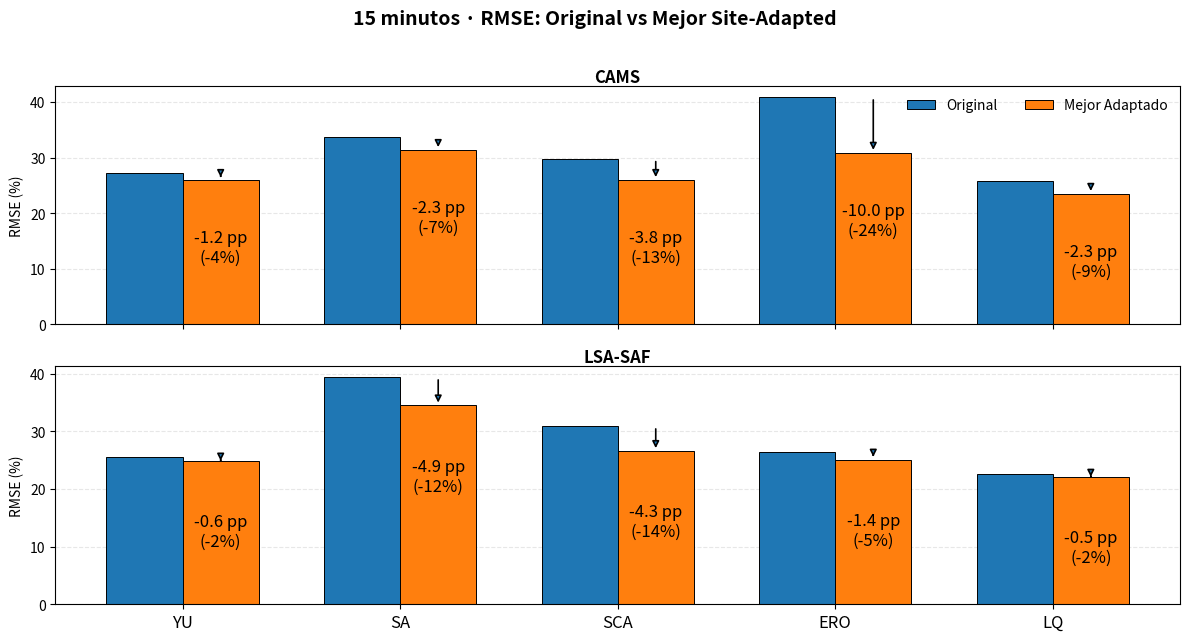
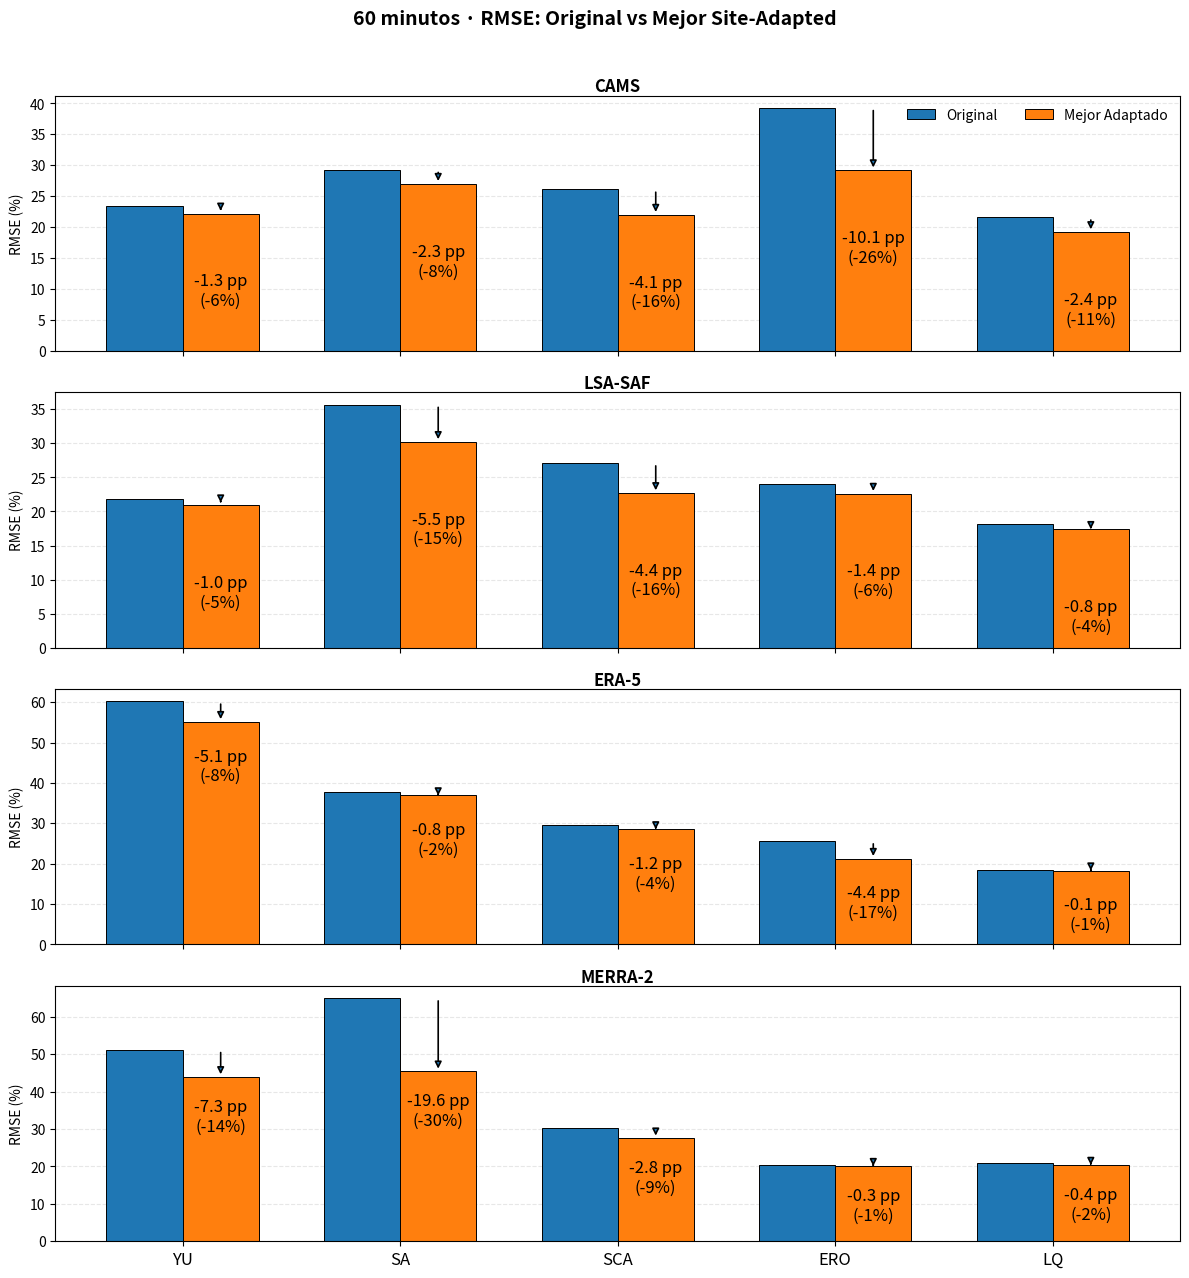

Source code (Python) for these figures, in order:
# -*- coding: utf-8 -*-
"""
Figuras para tesis: impacto de la site adaptation en métricas (MBE, MAE, RMSE)
sobre series de GHI a 15 minutos y 60 minutos.

Diseño:
1) Heatmaps por resolución (15 min y 60 min) que muestran la mejora relativa (%)
   en MAE y RMSE por sitio y dataset base, comparando el mejor adaptado vs. el original.
   (Verde = mejora; Rojo = empeora)
2) Barras comparativas (original vs mejor adaptado) por sitio y dataset base,
   con anotaciones de cambio absoluto (p.p.) y relativo (%).

Librerías: solo matplotlib/numpy/pandas (sin seaborn).
"""

import numpy as np
import pandas as pd
import matplotlib.pyplot as plt
from itertools import product

# ----------------------------
# 1) DATOS (copiados de las tablas del usuario)
# ----------------------------
SITES = ["YU", "SA", "SCA", "ERO", "LQ"]
DATASETS_15 = ["CAMS", "LSA-SAF"]
DATASETS_60 = ["CAMS", "LSA-SAF", "ERA-5", "MERRA-2"]

# Métricas originales (sin site adaptation) -------------- #
# Resolución: 15 minutos
orig_15 = {
    "CAMS": {
        "YU":  {"MBE": -0.2, "MAE": 17.4, "RMSE": 27.2},
        "SA":  {"MBE":  3.9, "MAE": 23.4, "RMSE": 33.7},
        "SCA": {"MBE":  2.6, "MAE": 21.8, "RMSE": 29.8},
        "ERO": {"MBE": -23.6,"MAE": 27.6, "RMSE": 40.9},
        "LQ":  {"MBE": -6.9, "MAE": 16.5, "RMSE": 25.8},
    },
    "LSA-SAF": {
        "YU":  {"MBE":  7.6, "MAE": 16.5, "RMSE": 25.5},
        "SA":  {"MBE": 17.9, "MAE": 27.4, "RMSE": 39.4},
        "SCA": {"MBE": 13.1, "MAE": 22.2, "RMSE": 30.9},
        "ERO": {"MBE": -7.7, "MAE": 16.2, "RMSE": 26.5},
        "LQ":  {"MBE":  4.0, "MAE": 12.6, "RMSE": 22.6},
    },
}

# Resolución: horaria (60 minutos)
orig_60 = {
    "CAMS": {
        "YU":  {"MBE": -0.2, "MAE": 15.3, "RMSE": 23.5},
        "SA":  {"MBE":  4.0, "MAE": 20.9, "RMSE": 29.3},
        "SCA": {"MBE":  3.0, "MAE": 19.7, "RMSE": 26.1},
        "ERO": {"MBE": -23.6,"MAE": 26.6, "RMSE": 39.3},
        "LQ":  {"MBE": -4.8, "MAE": 14.5, "RMSE": 21.6},
    },
    "LSA-SAF": {
        "YU":  {"MBE":  7.6, "MAE": 14.5, "RMSE": 21.9},
        "SA":  {"MBE": 17.9, "MAE": 25.3, "RMSE": 35.7},
        "SCA": {"MBE": 13.3, "MAE": 20.3, "RMSE": 27.1},
        "ERO": {"MBE": -7.7, "MAE": 14.8, "RMSE": 24.0},
        "LQ":  {"MBE":  4.8, "MAE": 10.9, "RMSE": 18.2},
    },
    "ERA-5": {
        "YU":  {"MBE": -4.0, "MAE": 43.5, "RMSE": 60.2},
        "SA":  {"MBE":  9.4, "MAE": 27.1, "RMSE": 37.7},
        "SCA": {"MBE":  1.9, "MAE": 20.2, "RMSE": 29.7},
        "ERO": {"MBE": -14.0,"MAE": 19.3, "RMSE": 25.6},
        "LQ":  {"MBE": -0.8, "MAE": 11.3, "RMSE": 18.4},
    },
    "MERRA-2": {
        "YU":  {"MBE": 25.0, "MAE": 33.6, "RMSE": 51.2},
        "SA":  {"MBE": 43.4, "MAE": 48.3, "RMSE": 65.0},
        "SCA": {"MBE": 10.9, "MAE": 21.7, "RMSE": 30.3},
        "ERO": {"MBE": -3.8, "MAE": 13.1, "RMSE": 20.4},
        "LQ":  {"MBE":  1.4, "MAE": 13.4, "RMSE": 20.8},
    },
}

# Métricas adaptadas (site adaptation) -------------- #
# 15 minutos
adapt_15 = {
    "CAMS": {
        "SLR": {
            "YU":  {"MBE": -0.9, "MAE": 17.1, "RMSE": 26.4},
            "SA":  {"MBE":  3.8, "MAE": 21.3, "RMSE": 31.5},
            "SCA": {"MBE": -1.5, "MAE": 18.4, "RMSE": 26.0},
            "ERO": {"MBE":  2.5, "MAE": 24.8, "RMSE": 31.5},
            "LQ":  {"MBE":  2.1, "MAE": 15.9, "RMSE": 23.5},
        },
        "MLP": {
            "YU":  {"MBE": -4.4, "MAE": 17.7, "RMSE": 26.2},
            "SA":  {"MBE":  4.8, "MAE": 21.4, "RMSE": 31.6},
            "SCA": {"MBE":  7.7, "MAE": 17.8, "RMSE": 27.7},
            "ERO": {"MBE":  0.5, "MAE": 24.1, "RMSE": 31.2},
            "LQ":  {"MBE":  9.1, "MAE": 19.4, "RMSE": 25.6},
        },
        "XGB": {
            "YU":  {"MBE": -1.3, "MAE": 17.1, "RMSE": 26.0},
            "SA":  {"MBE":  3.8, "MAE": 21.4, "RMSE": 31.4},
            "SCA": {"MBE": -1.8, "MAE": 18.9, "RMSE": 26.2},
            "ERO": {"MBE":  2.5, "MAE": 23.9, "RMSE": 30.9},
            "LQ":  {"MBE":  2.2, "MAE": 15.9, "RMSE": 23.5},
        },
    },
    "LSA-SAF": {
        "SLR": {
            "YU":  {"MBE": -5.5, "MAE": 18.4, "RMSE": 25.0},
            "SA":  {"MBE":  4.4, "MAE": 23.9, "RMSE": 34.6},
            "SCA": {"MBE":  1.0, "MAE": 18.0, "RMSE": 26.7},
            "ERO": {"MBE":  2.7, "MAE": 17.1, "RMSE": 25.4},
            "LQ":  {"MBE":  2.2, "MAE": 12.9, "RMSE": 22.3},
        },
        "MLP": {
            "YU":  {"MBE": -7.1, "MAE": 18.6, "RMSE": 25.0},
            "SA":  {"MBE":  4.5, "MAE": 23.6, "RMSE": 34.5},
            "SCA": {"MBE":  5.9, "MAE": 18.4, "RMSE": 26.6},
            "ERO": {"MBE":  2.5, "MAE": 17.0, "RMSE": 25.3},
            "LQ":  {"MBE": -0.4, "MAE": 13.6, "RMSE": 22.1},
        },
        "XGB": {
            "YU":  {"MBE": -6.0, "MAE": 18.2, "RMSE": 24.9},
            "SA":  {"MBE":  4.3, "MAE": 23.9, "RMSE": 34.6},
            "SCA": {"MBE":  0.5, "MAE": 18.6, "RMSE": 27.0},
            "ERO": {"MBE":  2.4, "MAE": 17.2, "RMSE": 25.1},
            "LQ":  {"MBE":  2.3, "MAE": 13.1, "RMSE": 22.3},
        },
    },
}

# 60 minutos
adapt_60 = {
    "CAMS": {
        "SLR": {
            "YU":  {"MBE": -1.3, "MAE": 14.7, "RMSE": 22.7},
            "SA":  {"MBE":  3.5, "MAE": 18.5, "RMSE": 27.0},
            "SCA": {"MBE": -1.7, "MAE": 15.9, "RMSE": 22.0},
            "ERO": {"MBE":  2.1, "MAE": 23.4, "RMSE": 29.6},
            "LQ":  {"MBE":  2.6, "MAE": 13.8, "RMSE": 19.4},
        },
        "MLP": {
            "YU":  {"MBE": -4.9, "MAE": 16.2, "RMSE": 23.0},
            "SA":  {"MBE":  4.3, "MAE": 18.6, "RMSE": 27.2},
            "SCA": {"MBE": -4.0, "MAE": 16.6, "RMSE": 22.4},
            "ERO": {"MBE":  3.8, "MAE": 23.5, "RMSE": 29.5},
            "LQ":  {"MBE": -0.5, "MAE": 13.0, "RMSE": 19.2},
        },
        "XGB": {
            "YU":  {"MBE": -1.6, "MAE": 14.8, "RMSE": 22.2},
            "SA":  {"MBE":  3.4, "MAE": 18.9, "RMSE": 27.1},
            "SCA": {"MBE": -2.4, "MAE": 16.6, "RMSE": 22.4},
            "ERO": {"MBE":  2.1, "MAE": 22.8, "RMSE": 29.2},
            "LQ":  {"MBE":  2.7, "MAE": 13.9, "RMSE": 19.6},
        },
    },
    "LSA-SAF": {
        "SLR": {
            "YU":  {"MBE": -5.5, "MAE": 16.0, "RMSE": 21.2},
            "SA":  {"MBE":  4.3, "MAE": 21.2, "RMSE": 30.5},
            "SCA": {"MBE":  1.1, "MAE": 15.6, "RMSE": 22.7},
            "ERO": {"MBE":  2.5, "MAE": 15.7, "RMSE": 22.8},
            "LQ":  {"MBE":  0.3, "MAE": 10.6, "RMSE": 17.4},
        },
        "MLP": {
            "YU":  {"MBE": -5.4, "MAE": 15.4, "RMSE": 20.9},
            "SA":  {"MBE":  2.5, "MAE": 21.4, "RMSE": 30.2},
            "SCA": {"MBE":  8.3, "MAE": 16.1, "RMSE": 24.1},
            "ERO": {"MBE":  9.6, "MAE": 19.4, "RMSE": 24.6},
            "LQ":  {"MBE": -3.8, "MAE": 12.1, "RMSE": 17.8},
        },
        "XGB": {
            "YU":  {"MBE": -6.1, "MAE": 16.0, "RMSE": 21.3},
            "SA":  {"MBE":  4.1, "MAE": 21.4, "RMSE": 30.6},
            "SCA": {"MBE":  0.0, "MAE": 16.9, "RMSE": 23.4},
            "ERO": {"MBE":  2.2, "MAE": 15.9, "RMSE": 22.6},
            "LQ":  {"MBE":  0.2, "MAE": 10.9, "RMSE": 17.4},
        },
    },
    "ERA-5": {
        "SLR": {
            "YU":  {"MBE":  1.2, "MAE": 44.0, "RMSE": 55.1},
            "SA":  {"MBE":  6.4, "MAE": 26.5, "RMSE": 36.9},
            "SCA": {"MBE": -6.4, "MAE": 20.1, "RMSE": 29.1},
            "ERO": {"MBE": -0.6, "MAE": 15.4, "RMSE": 21.4},
            "LQ":  {"MBE":  2.1, "MAE": 11.6, "RMSE": 18.4},
        },
        "MLP": {
            "YU":  {"MBE":  0.2, "MAE": 43.7, "RMSE": 55.1},
            "SA":  {"MBE":  9.6, "MAE": 27.1, "RMSE": 37.6},
            "SCA": {"MBE": -1.8, "MAE": 19.0, "RMSE": 28.5},
            "ERO": {"MBE": -7.5, "MAE": 16.7, "RMSE": 23.1},
            "LQ":  {"MBE":  0.1, "MAE": 11.3, "RMSE": 18.3},
        },
        "XGB": {
            "YU":  {"MBE":  1.4, "MAE": 44.6, "RMSE": 55.4},
            "SA":  {"MBE":  6.3, "MAE": 27.3, "RMSE": 37.4},
            "SCA": {"MBE": -7.3, "MAE": 20.7, "RMSE": 29.3},
            "ERO": {"MBE": -0.5, "MAE": 15.2, "RMSE": 21.2},
            "LQ":  {"MBE":  2.0, "MAE": 11.8, "RMSE": 18.6},
        },
    },
    "MERRA-2": {
        "SLR": {
            "YU":  {"MBE": -3.6, "MAE": 34.7, "RMSE": 44.1},
            "SA":  {"MBE":  7.1, "MAE": 35.2, "RMSE": 46.0},
            "SCA": {"MBE": -2.2, "MAE": 20.3, "RMSE": 27.7},
            "ERO": {"MBE":  0.7, "MAE": 12.9, "RMSE": 20.1},
            "LQ":  {"MBE":  0.3, "MAE": 13.1, "RMSE": 20.4},
        },
        "MLP": {
            "YU":  {"MBE":  0.7, "MAE": 33.7, "RMSE": 43.9},
            "SA":  {"MBE":  0.8, "MAE": 36.3, "RMSE": 45.4},
            "SCA": {"MBE": -0.3, "MAE": 19.5, "RMSE": 27.5},
            "ERO": {"MBE": 11.7, "MAE": 17.5, "RMSE": 23.4},
            "LQ":  {"MBE": -2.8, "MAE": 13.4, "RMSE": 20.6},
        },
        "XGB": {
            "YU":  {"MBE": -4.9, "MAE": 35.3, "RMSE": 44.5},
            "SA":  {"MBE":  6.9, "MAE": 35.6, "RMSE": 46.1},
            "SCA": {"MBE": -2.8, "MAE": 20.8, "RMSE": 28.2},
            "ERO": {"MBE":  0.8, "MAE": 13.3, "RMSE": 20.3},
            "LQ":  {"MBE":  0.2, "MAE": 13.5, "RMSE": 20.6},
        },
    },
}

# ----------------------------
# 2) UTILIDADES
# ----------------------------
def dict_to_df(original: dict) -> pd.DataFrame:
    """Convierte dict anidado a DataFrame (índice: sitio, columnas: (dataset, métrica))."""
    frames = []
    for ds, by_site in original.items():
        recs = {site: metrics for site, metrics in by_site.items()}
        df = pd.DataFrame.from_dict(recs, orient="index")
        df.columns = pd.MultiIndex.from_product([[ds], df.columns])
        frames.append(df)
    out = pd.concat(frames, axis=1).loc[SITES]
    return out

def best_adapted_df(adapted: dict, metric: str) -> pd.DataFrame:
    """
    Retorna DataFrame con el *mejor* valor por (dataset base x sitio) para una métrica dada,
    tomando el mínimo para MAE/RMSE y el mínimo valor absoluto para MBE.
    """
    best = pd.DataFrame(index=SITES)
    for ds, methods in adapted.items():
        # recolectar por método
        stacks = []
        for mname, by_site in methods.items():
            vals = pd.Series({site: (abs(m["MBE"]) if metric=="|MBE|" else m[metric]) for site, m in by_site.items()})
            vals.name = mname
            stacks.append(vals)
        mat = pd.concat(stacks, axis=1)
        best_vals = mat.min(axis=1)
        best[ds] = best_vals
    return best[DATASETS_15] if set(best.columns)==set(DATASETS_15) else best[DATASETS_60]

def original_metric_df(original: dict, metric: str) -> pd.DataFrame:
    """Extrae DataFrame para una métrica del original. Para MBE usa valor absoluto."""
    df = dict_to_df(original)
    if metric == "|MBE|":
        out = df.xs("MBE", axis=1, level=1).abs()
    else:
        out = df.xs(metric, axis=1, level=1)
    # ordenar columnas por lista esperada
    cols = DATASETS_15 if set(out.columns)==set(DATASETS_15) else DATASETS_60
    return out[cols]

def compute_improvement(original: dict, adapted: dict, metric: str):
    """
    Calcula:
      - best_adapt: mejor adaptado por (sitio,dataset)
      - delta_pp: diferencia absoluta (puntos porcentuales) best - original
      - delta_rel: cambio relativo (%) = (best - original) / original * 100
    NOTA: valores negativos implican mejora (reducción del error).
    """
    base = original_metric_df(original, metric)
    best = best_adapted_df(adapted, metric)
    aligned = base.copy()
    aligned[:] = best.values
    delta_pp = aligned - base
    delta_rel = (delta_pp / base) * 100.0
    return base, aligned, delta_pp, delta_rel

# ----------------------------
# 3) HEATMAPS (mejora relativa) por resolución y métrica
# ----------------------------
def plot_heatmaps():
    plt.figure(figsize=(12, 9))

    # 15 min: MAE y RMSE
    base15_mae, best15_mae, dpp15_mae, drel15_mae = compute_improvement(orig_15, adapt_15, "MAE")
    base15_rmse, best15_rmse, dpp15_rmse, drel15_rmse = compute_improvement(orig_15, adapt_15, "RMSE")

    # 60 min: MAE y RMSE
    base60_mae, best60_mae, dpp60_mae, drel60_mae = compute_improvement(orig_60, adapt_60, "MAE")
    base60_rmse, best60_rmse, dpp60_rmse, drel60_rmse = compute_improvement(orig_60, adapt_60, "RMSE")

    # helper de heatmap
    def draw_hm(ax, data, title):
        # escala simétrica centrada en 0 para destacar mejoras (valores negativos)
        vmax = np.nanmax(np.abs(data.values))
        vmax = max(vmax, 1)  # evitar saturación extrema
        im = ax.imshow(data.values, cmap="RdYlGn_r", vmin=-vmax, vmax=vmax, aspect="auto")
        ax.set_xticks(np.arange(data.shape[1]))
        ax.set_xticklabels(data.columns, rotation=0, fontsize=10)
        ax.set_yticks(np.arange(data.shape[0]))
        ax.set_yticklabels(data.index, fontsize=10)
        ax.set_title(title, fontsize=12, fontweight="bold", pad=10)
        # anotaciones
        for i, j in product(range(data.shape[0]), range(data.shape[1])):
            val = data.iat[i, j]
            ax.text(j, i, f"{val:+.1f}%", ha="center", va="center", fontsize=9, color="black")
        return im

    gs = plt.GridSpec(2, 2, hspace=0.25, wspace=0.15)

    ax1 = plt.subplot(gs[0,0])
    im1 = draw_hm(ax1, drel15_mae, "15 min · MAE · cambio relativo (%)\n(mejor adaptado vs original)")

    ax2 = plt.subplot(gs[0,1])
    im2 = draw_hm(ax2, drel15_rmse, "15 min · RMSE · cambio relativo (%)\n(mejor adaptado vs original)")

    ax3 = plt.subplot(gs[1,0])
    im3 = draw_hm(ax3, drel60_mae, "60 min · MAE · cambio relativo (%)\n(mejor adaptado vs original)")

    ax4 = plt.subplot(gs[1,1])
    im4 = draw_hm(ax4, drel60_rmse, "60 min · RMSE · cambio relativo (%)\n(mejor adaptado vs original)")

    # barra de color compartida
    cbar = plt.colorbar(im4, ax=[ax1, ax2, ax3, ax4], fraction=0.02, pad=0.02)
    cbar.set_label("Cambio relativo (%)  —  negativo = mejora", fontsize=10)

    plt.suptitle("Impacto de la Site Adaptation en el Error (mejor variante por dataset y sitio)", fontsize=14, fontweight="bold", y=1.02)
    plt.tight_layout()

# ----------------------------
# 4) BARRAS comparativas (original vs mejor adaptado)
# ----------------------------
def plot_bars_resolution(resolution="15min", metric="MAE"):
    """
    Gráfico de barras por resolución y métrica.
    - resolution: "15min" o "60min"
    - metric: "MAE" | "RMSE" | "|MBE|" (para MBE se usa valor absoluto)
    """
    if resolution == "15min":
        original = orig_15
        adapted = adapt_15
        datasets = DATASETS_15
        title_res = "15 minutos"
    elif resolution == "60min":
        original = orig_60
        adapted = adapt_60
        datasets = DATASETS_60
        title_res = "60 minutos"
    else:
        raise ValueError("resolution debe ser '15min' o '60min'.")

    base, best, dpp, drel = compute_improvement(original, adapted, metric)

    # Barras por dataset (subplots en filas), sitios en eje x
    n_ds = len(datasets)
    fig, axes = plt.subplots(n_ds, 1, figsize=(12, 3.2*n_ds), sharex=True)

    if n_ds == 1:
        axes = [axes]

    x = np.arange(len(SITES))
    width = 0.35

    for ax, ds in zip(axes, datasets):
        bvals = base[ds].values
        avals = best[ds].values
        dpp_vals = dpp[ds].values
        drel_vals = drel[ds].values

        bars1 = ax.bar(x - width/2, bvals, width, label="Original", edgecolor="black", linewidth=0.7)
        bars2 = ax.bar(x + width/2, avals, width, label="Mejor Adaptado", edgecolor="black", linewidth=0.7)

        # Anotaciones: delta p.p. y delta %
        for i, (bx, axv, dpp_i, drel_i) in enumerate(zip(bvals, avals, dpp_vals, drel_vals)):
            y = max(bx, axv)
            ax.text(i + width/2, axv - 15.5, f"{dpp_i:+.1f} pp\n({drel_i:+.0f}%)",
                    ha="center", va="bottom", fontsize=12)

            # Flecha de mejora (si reduce error)
            if dpp_i < 0:
                ax.annotate("", xy=(i + width/2, axv), xytext=(i + width/2, bx),
                            arrowprops=dict(arrowstyle="-|>", lw=1.2))

        ax.set_title(f"{ds}", fontsize=12, fontweight="bold", pad=2)
        ax.set_ylabel(metric + " (%)")
        ax.grid(axis="y", linestyle="--", alpha=0.3)
        ax.set_axisbelow(True)

    axes[-1].set_xticks(x)
    axes[-1].set_xticklabels(SITES, fontsize=12)
    axes[0].legend(ncols=2, frameon=False, loc="upper right")

    plt.suptitle(f"{title_res} · {metric}: Original vs Mejor Site-Adapted", fontsize=14, fontweight="bold", y=0.995)
    plt.tight_layout(rect=[0, 0, 1, 0.98])

# ----------------------------
# 5) FIGURAS RESUMEN (opcional): tabla/fig con % de sitios que mejoran
# ----------------------------
def plot_summary_improvement():
    """
    Pequeño resumen: % de celdas (sitio,dataset) con mejora (drel<0) para MAE/RMSE y 15/60 min.
    """
    combos = [
        ("15min", orig_15, adapt_15),
        ("60min", orig_60, adapt_60),
    ]
    rows = []
    for label, original, adapted in combos:
        for metric in ["MAE", "RMSE"]:
            _, _, _, drel = compute_improvement(original, adapted, metric)
            total = drel.size
            improved = (drel.values < 0).sum()
            rows.append({"Resolución": label, "Métrica": metric,
                         "% celdas con mejora": 100.0 * improved / total})
    df = pd.DataFrame(rows)

    # Barra simple
    fig, ax = plt.subplots(figsize=(7, 4))
    labels = [f"{r['Resolución']} · {r['Métrica']}" for _, r in df.iterrows()]
    vals = df["% celdas con mejora"].values
    x = np.arange(len(labels))
    bars = ax.bar(x, vals, edgecolor="black", linewidth=0.7)
    ax.set_xticks(x)
    ax.set_xticklabels(labels, rotation=0)
    ax.set_ylim(0, 100)
    ax.set_ylabel("% de combinaciones (sitio,dataset) con mejora")
    ax.set_title("Cobertura de mejora tras Site Adaptation", fontsize=12, fontweight="bold")
    for i, v in enumerate(vals):
        ax.text(i, v + 2, f"{v:.0f}%", ha="center", va="bottom", fontsize=10)
    ax.grid(axis="y", linestyle="--", alpha=0.3)
    plt.tight_layout()


def plot_summary_improvement2():
    """
    Resumen de cobertura de mejora: % de celdas (sitio,dataset) con mejora (drel<0)
    para MBE, MAE y RMSE en resoluciones de 15 y 60 minutos.
    """
    combos = [
        ("15min", orig_15, adapt_15),
        ("60min", orig_60, adapt_60),
    ]
    rows = []
    for label, original, adapted in combos:
        for metric in ["MBE", "MAE", "RMSE"]:
            _, _, _, drel = compute_improvement(original, adapted, metric)
            total = drel.size
            improved = (drel.values < 0).sum()
            rows.append({
                "Resolución": label,
                "Métrica": metric,
                "% celdas con mejora": 100.0 * improved / total
            })
    df = pd.DataFrame(rows)

    palette = {"MBE": "#C44E52", "MAE": "#4C72B0", "RMSE": "#55A868"}

    fig, ax = plt.subplots(figsize=(8, 4))
    labels = [f"{r['Resolución']} · {r['Métrica']}" for _, r in df.iterrows()]
    vals = df["% celdas con mejora"].values
    colors = [palette[m] for m in df["Métrica"]]

    x = np.arange(len(labels))
    bars = ax.bar(x, vals, color=colors, edgecolor="black", linewidth=0.7)

    ax.set_xticks(x)
    ax.set_xticklabels(labels, rotation=0)
    ax.set_ylim(0, 100)
    ax.set_ylabel("% de combinaciones (sitio, dataset) con mejora")
    ax.set_title("Cobertura de mejora tras Site Adaptation", fontsize=12, fontweight="bold")

    for i, v in enumerate(vals):
        ax.text(i, v + 2, f"{v:.0f}%", ha="center", va="bottom", fontsize=10)

    ax.grid(axis="y", linestyle="--", alpha=0.3)
    handles = [plt.Rectangle((0, 0), 1, 1, color=palette[m]) for m in palette]
    ax.legend(handles, palette.keys(), title="Métrica", loc="lower right")

    plt.tight_layout()
    plt.show()





# ----------------------------
# 6) OPCIONAL: MBE absoluto (tendencia) comparativa
# ----------------------------
def plot_mbe_abs_heatmaps():
    # |MBE|: cuanto más bajo mejor (cercano a 0)
    _, _, dpp15_mbe, drel15_mbe = compute_improvement(orig_15, adapt_15, "|MBE|")
    _, _, dpp60_mbe, drel60_mbe = compute_improvement(orig_60, adapt_60, "|MBE|")

    fig, axes = plt.subplots(1, 2, figsize=(12, 4.5))
    for ax, data, title in [
        (axes[0], drel15_mbe, "15 min · |MBE| · cambio relativo (%)"),
        (axes[1], drel60_mbe, "60 min · |MBE| · cambio relativo (%)"),
    ]:
        vmax = np.nanmax(np.abs(data.values))
        vmax = max(vmax, 1)
        im = ax.imshow(data.values, cmap="RdYlGn_r", vmin=-vmax, vmax=vmax, aspect="auto")
        ax.set_xticks(np.arange(data.shape[1]))
        ax.set_xticklabels(data.columns, rotation=0)
        ax.set_yticks(np.arange(data.shape[0]))
        ax.set_yticklabels(data.index)
        ax.set_title(title, fontsize=12, fontweight="bold", pad=8)
        for i, j in product(range(data.shape[0]), range(data.shape[1])):
            ax.text(j, i, f"{data.iat[i,j]:+.1f}%", ha="center", va="center", fontsize=9)
    cbar = plt.colorbar(im, ax=axes, fraction=0.02, pad=0.02)
    cbar.set_label("Cambio relativo (%)  —  negativo = mejora", fontsize=10)
    plt.suptitle("Tendencia (|MBE|) tras Site Adaptation — mejor variante por dataset", fontsize=14, fontweight="bold", y=1.03)
    plt.tight_layout()




# ----------------------------
# 7) EJECUCIÓN: generar todas las figuras
# ----------------------------
if __name__ == "__main__":
    # Heatmaps principales (MAE y RMSE)
    #plot_heatmaps()

    # Barras comparativas (elige las que quieras incluir en la tesis)
    # plt.figure()
    # plot_bars_resolution("15min", "MAE")
    # plt.show()
    
    plt.figure()
    plot_bars_resolution("15min", "RMSE")
    plt.show(block=False)

    plt.figure()
    plot_bars_resolution("60min", "RMSE")
    plt.show(block=False)

    #plot_bars_resolution("60min", "MAE")

    #plt.figure()
    #plot_bars_resolution("60min", "RMSE")
    #plt.show()
    # Resumen de cobertura de mejora

    # plt.figure()
    # plot_summary_improvement()
    # plt.show()

    # plt.figure()
    # plot_summary_improvement2()
    # plt.show()

    # # Opcional: |MBE|

    # plt.figure()
    # plot_mbe_abs_heatmaps()

    # plt.show()
